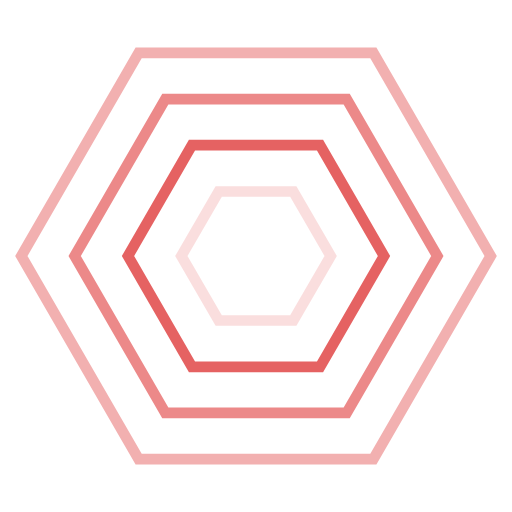
t = 0.00 s
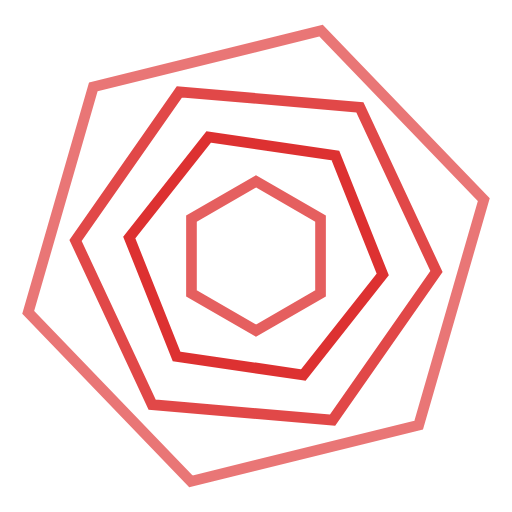
t = 1.58 s
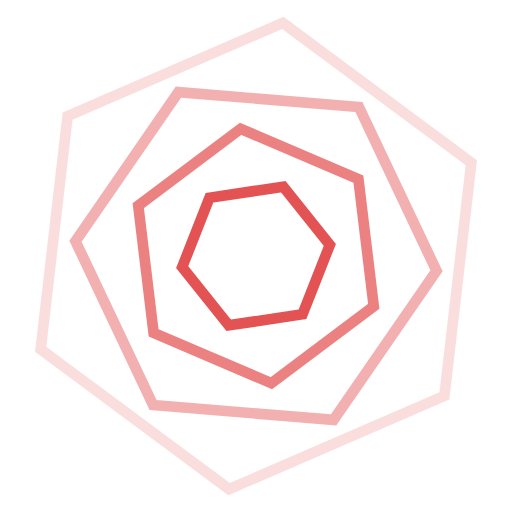
t = 3.30 s
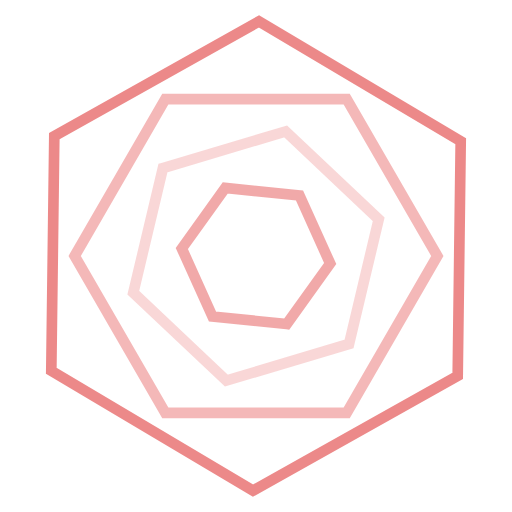
t = 5.15 s
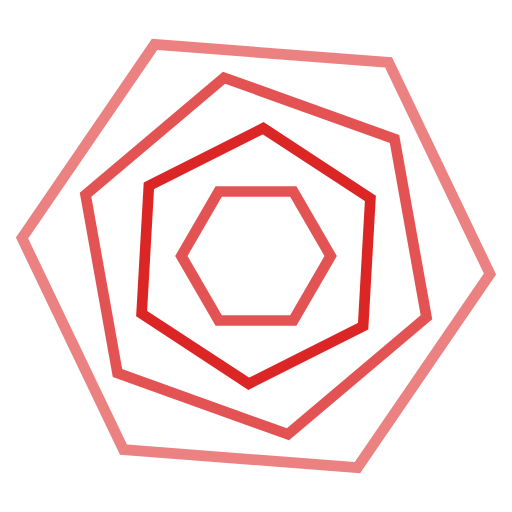
t = 6.30 s
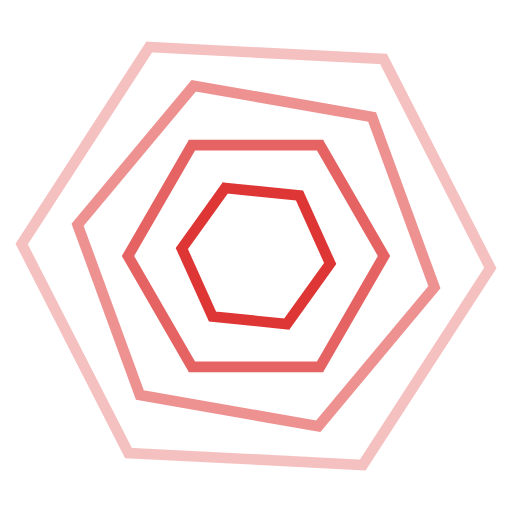
t = 8.30 s

The animated SVG that drew these frames (rendered in a browser with its animation timeline set to each time). Animation: 8 SMIL elements (animate=4,animateTransform=4); frames cover the first 8.30 s, repeats indefinitely.

<svg xmlns="http://www.w3.org/2000/svg" width="96" height="96" viewBox="0 0 96 96"><defs></defs><polygon points="14.0,0.0 7.0,12.1 -7.0,12.1 -14.0,0.0 -7.0,-12.1 7.0,-12.1" transform="translate(48 48)" fill="none" stroke="#DC2626" stroke-width="2" stroke-opacity="0.90"><animateTransform attributeName="transform" type="rotate" additive="sum" values="0;-360" dur="6.3s" repeatCount="indefinite"/><animate attributeName="stroke-opacity" values=".15;1;.15" dur="2.4s" begin="0.0s" repeatCount="indefinite"/></polygon><polygon points="24.0,0.0 12.0,20.8 -12.0,20.8 -24.0,0.0 -12.0,-20.8 12.0,-20.8" transform="translate(48 48)" fill="none" stroke="#DC2626" stroke-width="2" stroke-opacity="0.72"><animateTransform attributeName="transform" type="rotate" additive="sum" values="0;360" dur="8.3s" repeatCount="indefinite"/><animate attributeName="stroke-opacity" values=".15;1;.15" dur="2.4s" begin="0.3s" repeatCount="indefinite"/></polygon><polygon points="34.0,0.0 17.0,29.4 -17.0,29.4 -34.0,0.0 -17.0,-29.4 17.0,-29.4" transform="translate(48 48)" fill="none" stroke="#DC2626" stroke-width="2" stroke-opacity="0.54"><animateTransform attributeName="transform" type="rotate" additive="sum" values="0;-360" dur="10.3s" repeatCount="indefinite"/><animate attributeName="stroke-opacity" values=".15;1;.15" dur="2.4s" begin="0.6s" repeatCount="indefinite"/></polygon><polygon points="44.0,0.0 22.0,38.1 -22.0,38.1 -44.0,0.0 -22.0,-38.1 22.0,-38.1" transform="translate(48 48)" fill="none" stroke="#DC2626" stroke-width="2" stroke-opacity="0.36"><animateTransform attributeName="transform" type="rotate" additive="sum" values="0;360" dur="12.3s" repeatCount="indefinite"/><animate attributeName="stroke-opacity" values=".15;1;.15" dur="2.4s" begin="0.8999999999999999s" repeatCount="indefinite"/></polygon></svg>
